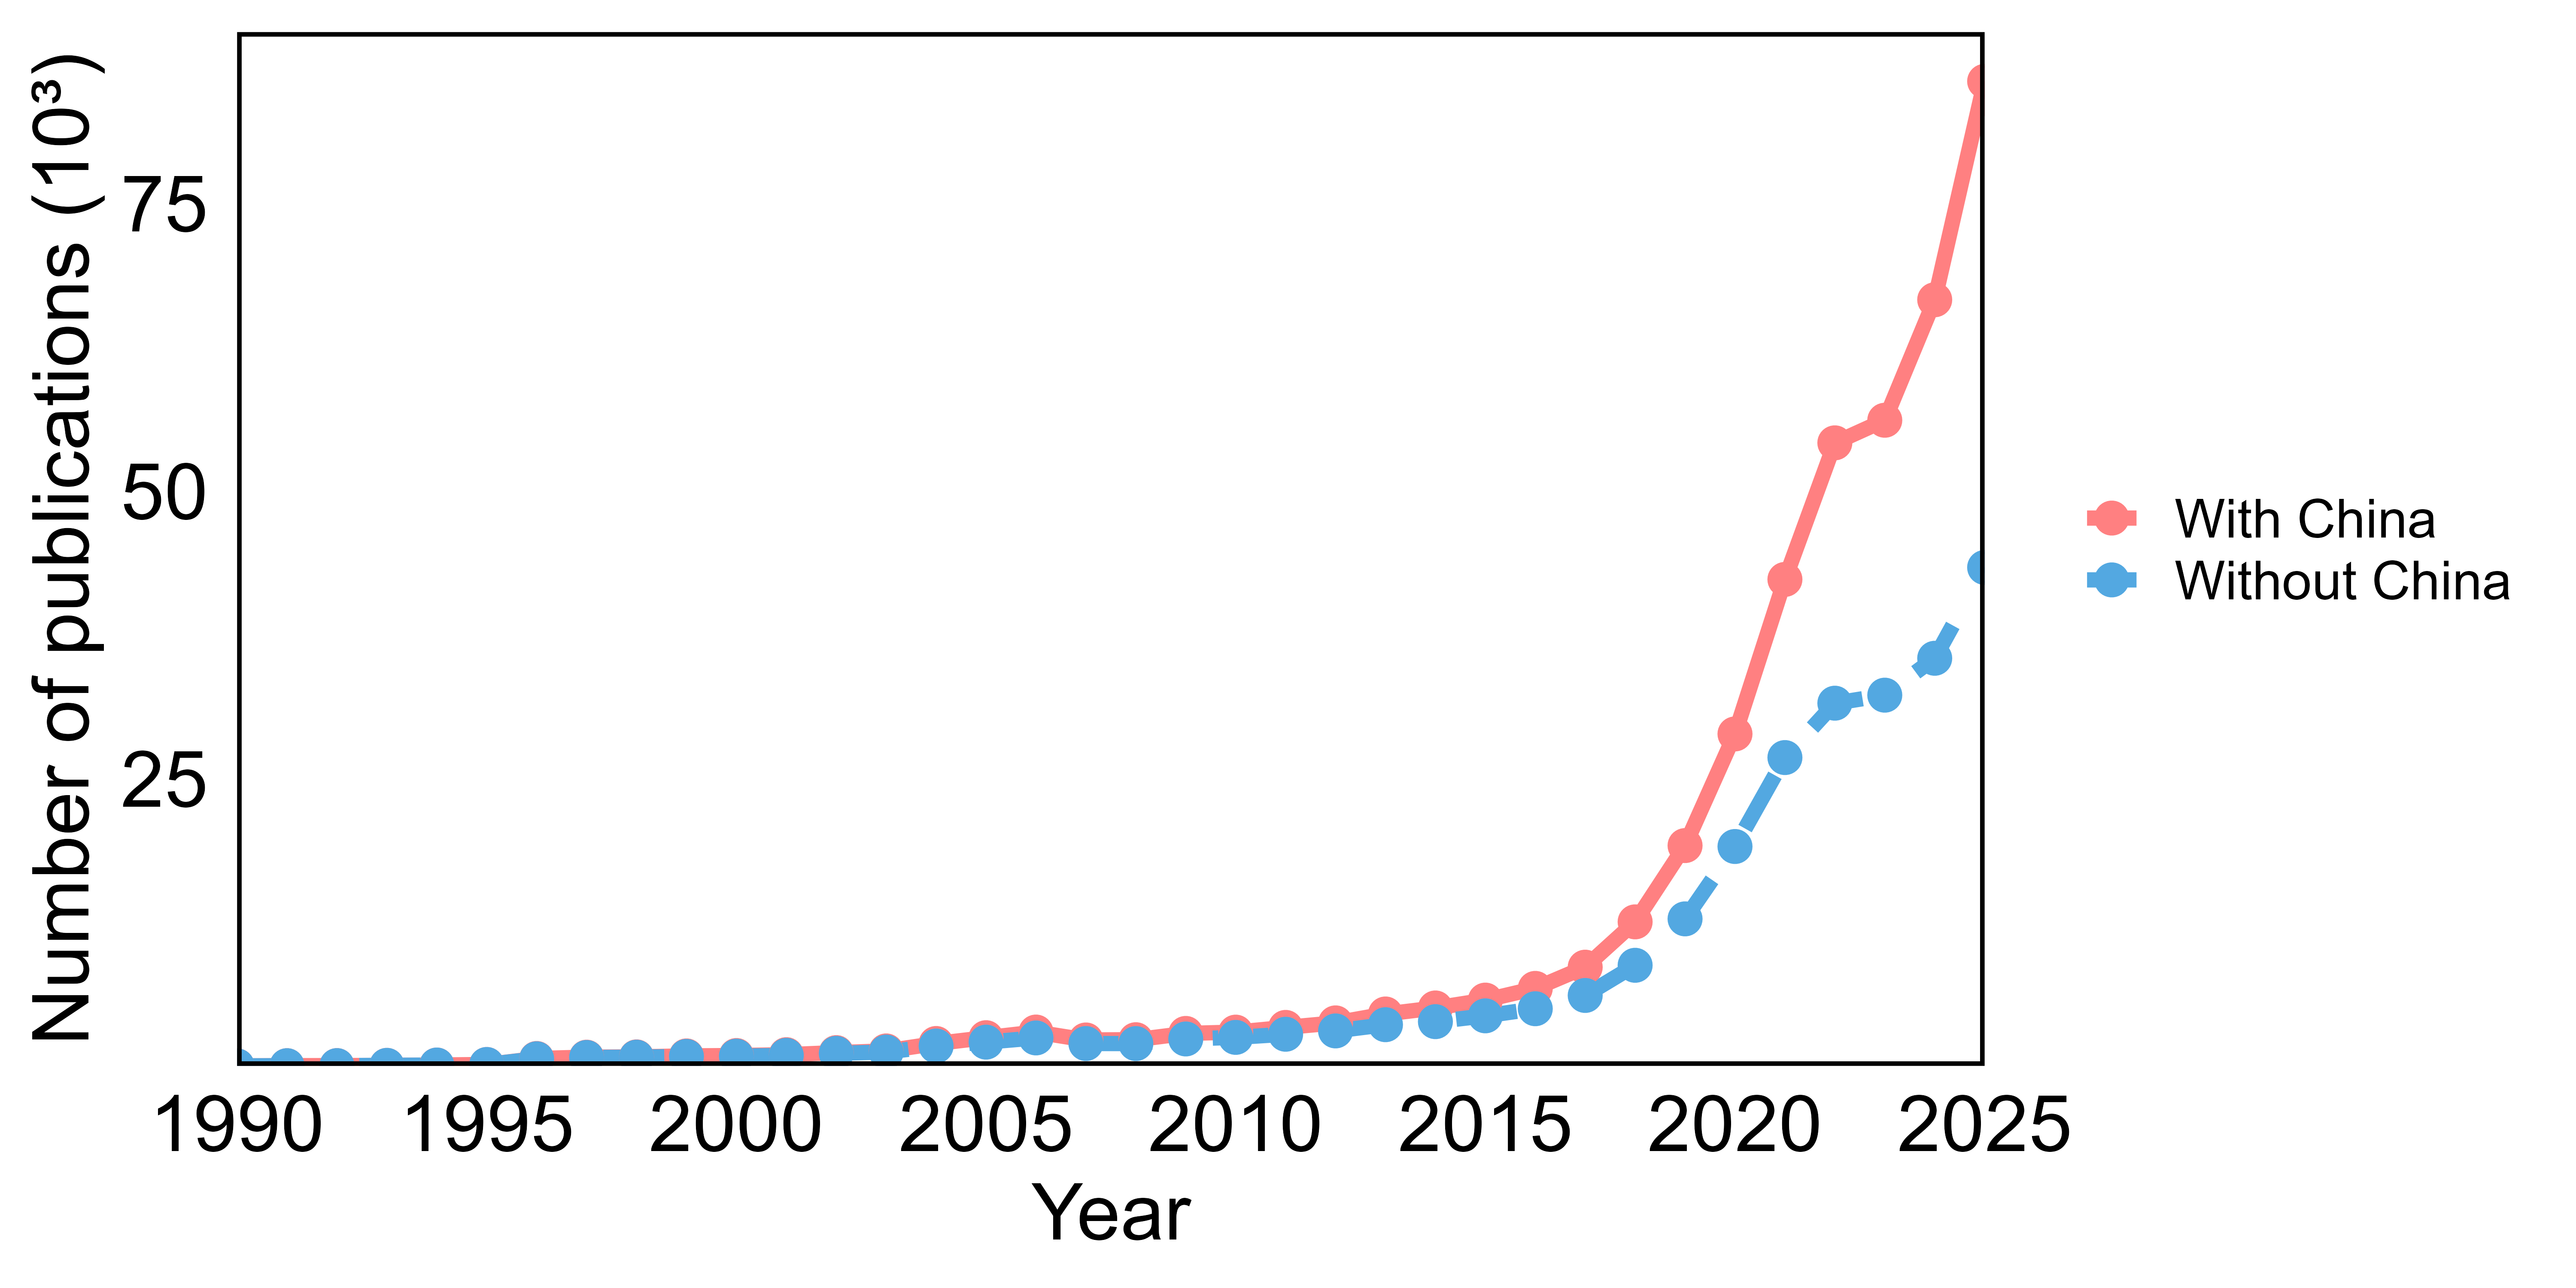

Data behind this chart, as committed beside it:
Year, Publications, Scenario
1990, 11, With China
1991, 30, With China
1992, 38, With China
1993, 57, With China
1994, 88, With China
1995, 133, With China
1996, 655, With China
1997, 770, With China
1998, 796, With China
1999, 879, With China
2000, 912, With China
2001, 987, With China
2002, 1165, With China
2003, 1311, With China
2004, 1959, With China
2005, 2463, With China
2006, 2953, With China
2007, 2264, With China
2008, 2287, With China
2009, 2833, With China
2010, 2946, With China
2011, 3356, With China
2012, 3750, With China
2013, 4524, With China
2014, 5047, With China
2015, 5730, With China
2016, 6748, With China
2017, 8593, With China
2018, 12533, With China
2019, 19164, With China
2020, 28871, With China
2021, 42303, With China
2022, 54177, With China
2023, 56142, With China
2024, 66616, With China
2025, 85608, With China
1990, 11, Without China
1991, 30, Without China
1992, 36, Without China
1993, 57, Without China
1994, 86, Without China
1995, 133, Without China
1996, 628, Without China
1997, 743, Without China
1998, 770, Without China
1999, 836, Without China
2000, 857, Without China
2001, 926, Without China
2002, 1100, Without China
2003, 1217, Without China
2004, 1741, Without China
2005, 2077, Without China
2006, 2442, Without China
2007, 1955, Without China
2008, 1951, Without China
2009, 2353, Without China
2010, 2490, Without China
2011, 2762, Without China
2012, 3052, Without China
2013, 3593, Without China
... 12 more rows
